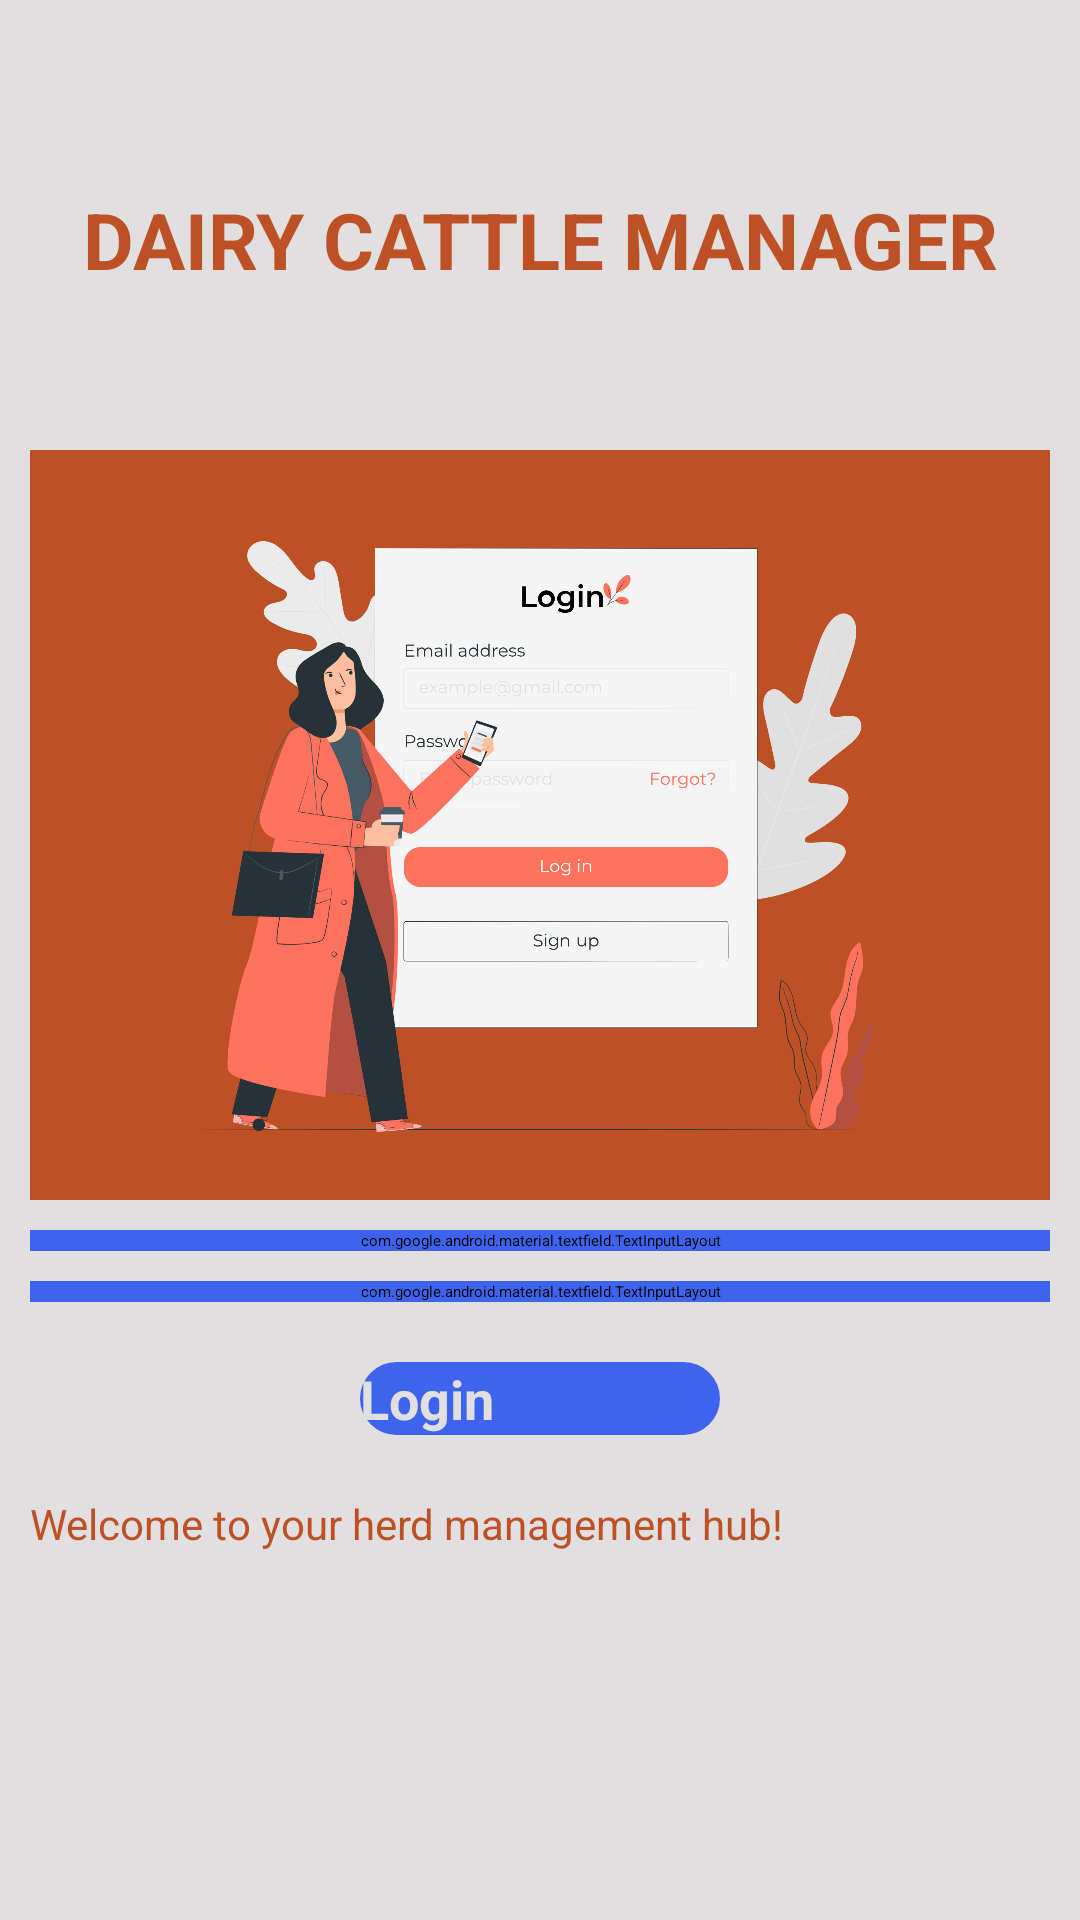

Produce the Android XML layout that renders to this screen, including the resource entries it uses.
<!-- AndroidManifest.xml: application theme Theme.CattleManager -->
<!-- res/layout/activity_login.xml -->
<?xml version="1.0" encoding="utf-8"?>
<ScrollView xmlns:android="http://schemas.android.com/apk/res/android"
    xmlns:app="http://schemas.android.com/apk/res-auto"
    xmlns:tools="http://schemas.android.com/tools"
    android:layout_width="match_parent"
    android:layout_height="match_parent"
    android:orientation="vertical"
    android:padding="10dp"
    tools:context=".Register"
    android:background="@color/dwhite"
    >

    <LinearLayout
        android:layout_width="match_parent"
        android:layout_height="wrap_content"
        android:orientation="vertical"
        android:paddingTop="50dp"
        >

        <TextView
            android:layout_width="match_parent"
            android:layout_height="40dp"
            android:gravity="center"
            android:layout_marginTop="0dp"
            android:layout_marginBottom="50dp"
            android:text="dairy cattle manager"
            android:textAllCaps="true"
            android:textColor="@color/Dorminant_1"
            android:textSize="26sp"
            android:textStyle="bold" />

        
        <ImageView
            android:layout_width="800dp"
            android:layout_height="250dp"
            android:layout_gravity="center_horizontal"
            android:background="@color/Dorminant_1"
            android:src="@drawable/login1"
            />

        
        <com.google.android.material.textfield.TextInputLayout
            style="@style/Widget.MaterialComponents.TextInputLayout.OutlinedBox"
            android:layout_width="match_parent"
            android:layout_height="wrap_content"
            android:backgroundTint="@color/dblue"
            app:boxStrokeColor="@color/dblue"
            app:boxStrokeWidth="1dp"
            app:endIconMode="clear_text"
            android:layout_marginTop="10dp"
            app:helperTextTextColor="@color/dred"
            app:hintAnimationEnabled="true"
            app:hintTextColor="@color/dblue">

            <com.google.android.material.textfield.TextInputEditText
                android:id="@+id/emailLL"
                android:layout_width="match_parent"
                android:layout_height="wrap_content"
                android:backgroundTint="@color/dblue"
                android:drawableStart="@drawable/round_person_24"
                android:drawablePadding="5dp"
                android:hint="Email"
                android:inputType="text"
                android:paddingStart="10dp"
                android:paddingEnd="10dp"
                android:textColor="@color/Dorminant_1"
                android:textColorHint="@color/Dorminant_1" />
        </com.google.android.material.textfield.TextInputLayout>
        
        <com.google.android.material.textfield.TextInputLayout
            style="@style/Widget.MaterialComponents.TextInputLayout.OutlinedBox"
            android:layout_width="match_parent"
            android:layout_height="wrap_content"
            android:backgroundTint="@color/dblue"
            app:boxStrokeColor="@color/dblue"
            app:boxStrokeWidth="1dp"
            android:layout_marginTop="10dp"
            app:helperTextTextColor="@color/dred"
            app:passwordToggleEnabled="true"
            app:hintAnimationEnabled="true"
            app:hintTextColor="@color/dblue">

            <com.google.android.material.textfield.TextInputEditText
                android:id="@+id/passwordLL"
                android:layout_width="match_parent"
                android:layout_height="wrap_content"
                android:backgroundTint="@color/dblue"
                android:drawableStart="@drawable/round_person_24"
                android:drawablePadding="5dp"
                android:hint="Password"
                android:inputType="textPassword"
                android:paddingStart="10dp"
                android:paddingEnd="10dp"
                android:textColor="@color/Dorminant_1"
                android:textColorHint="@color/Dorminant_1" />
        </com.google.android.material.textfield.TextInputLayout>
        




        <androidx.appcompat.widget.AppCompatButton
            android:layout_width="120dp"
            android:layout_height="wrap_content"
            android:id="@+id/btn_Login"
            android:layout_marginTop="20dp"
            android:layout_gravity="center_horizontal"
            android:text="Login"
            android:textColor="@color/dwhite"
            android:textSize="18sp"
            android:textStyle="bold"
            android:textAllCaps="false"
            android:background="@drawable/style_custombtn1"
            />

        <LinearLayout
            android:layout_width="match_parent"
            android:layout_height="wrap_content"
            android:layout_marginTop="10dp"
            android:orientation="horizontal">

            <TextView

                android:layout_width="wrap_content"
                android:layout_height="wrap_content"
                android:layout_gravity="center_horizontal"
                android:text="Welcome to your herd management hub!"
                android:textSize="14sp"
                android:textColor="@color/Dorminant_1"
                android:textStyle="normal"
                android:paddingTop="10dp"/>

        </LinearLayout>


    </LinearLayout>

</ScrollView>
<!-- resources referenced by this layout -->
<resources>
  <color name="Dorminant_1">#BE5025</color>
  <color name="dblue">#3E64ED</color>
  <color name="dred">#D81616</color>
  <color name="dwhite">#E1DFDF</color>
  <!-- drawable login1: png bitmap (drawable, 353936 bytes) -->
  <!-- drawable round_person_24 (drawable) -->
  <vector android:height="24dp" android:tint="@color/dblue"
      android:viewportHeight="24" android:viewportWidth="24"
      android:width="24dp" xmlns:android="http://schemas.android.com/apk/res/android">
      <path android:fillColor="@android:color/white" android:pathData="M12,12c2.21,0 4,-1.79 4,-4s-1.79,-4 -4,-4 -4,1.79 -4,4 1.79,4 4,4zM12,14c-2.67,0 -8,1.34 -8,4v1c0,0.55 0.45,1 1,1h14c0.55,0 1,-0.45 1,-1v-1c0,-2.66 -5.33,-4 -8,-4z"/>
  </vector>
  <!-- drawable style_custombtn1 (drawable) -->
  <?xml version="1.0" encoding="utf-8"?>
  <shape xmlns:android="http://schemas.android.com/apk/res/android">
      <solid android:color="@color/dblue"/>
      <corners android:radius="20dp"/>
      <gradient
          android:startColor="@color/dblue"
          android:centerColor="@color/dblue"
          android:endColor="@color/dblue"
          android:angle="45"
          />
  
  </shape>
</resources>
